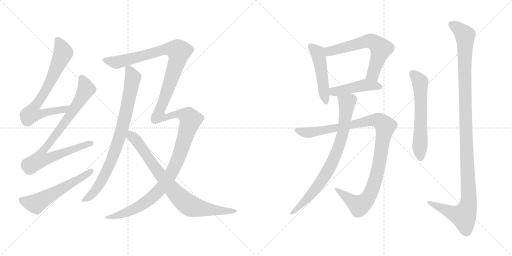
t = 0.00 s
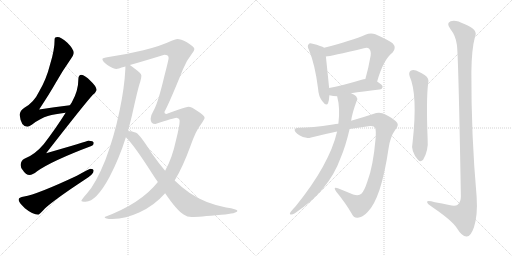
t = 2.38 s
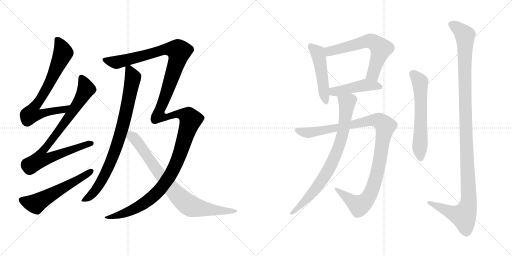
t = 4.76 s
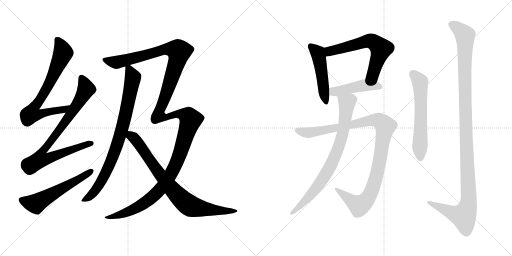
t = 7.14 s
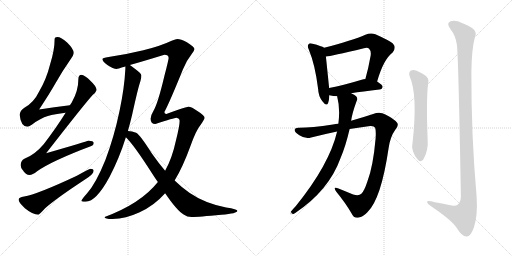
t = 9.52 s
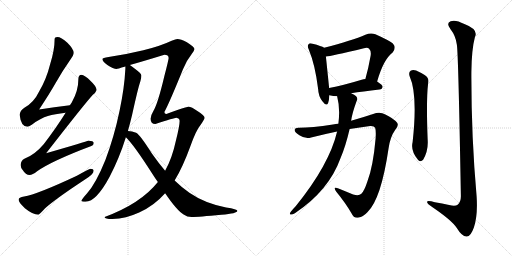
t = 11.90 s

The animated SVG that drew these frames (rendered in a browser with its animation timeline set to each time). Animation: 13 CSS @keyframes rules; one cycle of 11.90 s.

<svg version="1.1" viewBox="0 0 2048 1024" xmlns="http://www.w3.org/2000/svg">
  <g stroke="lightgray" stroke-dasharray="1,1" stroke-width="1" transform="scale(4, 4)">
    <line x1="0" y1="0" x2="256" y2="256"></line>
    <line x1="256" y1="0" x2="0" y2="256"></line>
    <line x1="128" y1="0" x2="128" y2="256"></line>
    <line x1="0" y1="128" x2="256" y2="128"></line>
    <line x1="256" y1="0" x2="512" y2="256"></line>
    <line x1="512" y1="0" x2="256" y2="256"></line>
    <line x1="384" y1="0" x2="384" y2="256"></line>
    <line x1="256" y1="128" x2="512" y2="128"></line>
  </g>
<g transform="scale(1, -1) translate(0, -850)">
   <style type="text/css">
    @keyframes keyframes0 {
      from {
       stroke: black;
       stroke-dashoffset: 741;
       stroke-width: 128;
       }
       71% {
       animation-timing-function: step-end;
       stroke: black;
       stroke-dashoffset: 0;
       stroke-width: 128;
       }
       to {
       stroke: black;
       stroke-width: 1024;
       }
       }
       #make-me-a-hanzi-animation-0 {
         animation: keyframes0 0.853027s both;
         animation-delay: 0.000000s;
         animation-timing-function: linear;
       }
    @keyframes keyframes1 {
      from {
       stroke: black;
       stroke-dashoffset: 856;
       stroke-width: 128;
       }
       74% {
       animation-timing-function: step-end;
       stroke: black;
       stroke-dashoffset: 0;
       stroke-width: 128;
       }
       to {
       stroke: black;
       stroke-width: 1024;
       }
       }
       #make-me-a-hanzi-animation-1 {
         animation: keyframes1 0.946615s both;
         animation-delay: 0.853027s;
         animation-timing-function: linear;
       }
    @keyframes keyframes2 {
      from {
       stroke: black;
       stroke-dashoffset: 574;
       stroke-width: 128;
       }
       65% {
       animation-timing-function: step-end;
       stroke: black;
       stroke-dashoffset: 0;
       stroke-width: 128;
       }
       to {
       stroke: black;
       stroke-width: 1024;
       }
       }
       #make-me-a-hanzi-animation-2 {
         animation: keyframes2 0.717122s both;
         animation-delay: 1.799642s;
         animation-timing-function: linear;
       }
    @keyframes keyframes3 {
      from {
       stroke: black;
       stroke-dashoffset: 849;
       stroke-width: 128;
       }
       73% {
       animation-timing-function: step-end;
       stroke: black;
       stroke-dashoffset: 0;
       stroke-width: 128;
       }
       to {
       stroke: black;
       stroke-width: 1024;
       }
       }
       #make-me-a-hanzi-animation-3 {
         animation: keyframes3 0.940918s both;
         animation-delay: 2.516764s;
         animation-timing-function: linear;
       }
    @keyframes keyframes4 {
      from {
       stroke: black;
       stroke-dashoffset: 1526;
       stroke-width: 128;
       }
       83% {
       animation-timing-function: step-end;
       stroke: black;
       stroke-dashoffset: 0;
       stroke-width: 128;
       }
       to {
       stroke: black;
       stroke-width: 1024;
       }
       }
       #make-me-a-hanzi-animation-4 {
         animation: keyframes4 1.491862s both;
         animation-delay: 3.457682s;
         animation-timing-function: linear;
       }
    @keyframes keyframes5 {
      from {
       stroke: black;
       stroke-dashoffset: 825;
       stroke-width: 128;
       }
       73% {
       animation-timing-function: step-end;
       stroke: black;
       stroke-dashoffset: 0;
       stroke-width: 128;
       }
       to {
       stroke: black;
       stroke-width: 1024;
       }
       }
       #make-me-a-hanzi-animation-5 {
         animation: keyframes5 0.921387s both;
         animation-delay: 4.949544s;
         animation-timing-function: linear;
       }
    @keyframes keyframes6 {
      from {
       stroke: black;
       stroke-dashoffset: 490;
       stroke-width: 128;
       }
       61% {
       animation-timing-function: step-end;
       stroke: black;
       stroke-dashoffset: 0;
       stroke-width: 128;
       }
       to {
       stroke: black;
       stroke-width: 1024;
       }
       }
       #make-me-a-hanzi-animation-6 {
         animation: keyframes6 0.648763s both;
         animation-delay: 5.870931s;
         animation-timing-function: linear;
       }
    @keyframes keyframes7 {
      from {
       stroke: black;
       stroke-dashoffset: 631;
       stroke-width: 128;
       }
       67% {
       animation-timing-function: step-end;
       stroke: black;
       stroke-dashoffset: 0;
       stroke-width: 128;
       }
       to {
       stroke: black;
       stroke-width: 1024;
       }
       }
       #make-me-a-hanzi-animation-7 {
         animation: keyframes7 0.763509s both;
         animation-delay: 6.519694s;
         animation-timing-function: linear;
       }
    @keyframes keyframes8 {
      from {
       stroke: black;
       stroke-dashoffset: 457;
       stroke-width: 128;
       }
       60% {
       animation-timing-function: step-end;
       stroke: black;
       stroke-dashoffset: 0;
       stroke-width: 128;
       }
       to {
       stroke: black;
       stroke-width: 1024;
       }
       }
       #make-me-a-hanzi-animation-8 {
         animation: keyframes8 0.621908s both;
         animation-delay: 7.283203s;
         animation-timing-function: linear;
       }
    @keyframes keyframes9 {
      from {
       stroke: black;
       stroke-dashoffset: 1068;
       stroke-width: 128;
       }
       78% {
       animation-timing-function: step-end;
       stroke: black;
       stroke-dashoffset: 0;
       stroke-width: 128;
       }
       to {
       stroke: black;
       stroke-width: 1024;
       }
       }
       #make-me-a-hanzi-animation-9 {
         animation: keyframes9 1.119141s both;
         animation-delay: 7.905111s;
         animation-timing-function: linear;
       }
    @keyframes keyframes10 {
      from {
       stroke: black;
       stroke-dashoffset: 803;
       stroke-width: 128;
       }
       72% {
       animation-timing-function: step-end;
       stroke: black;
       stroke-dashoffset: 0;
       stroke-width: 128;
       }
       to {
       stroke: black;
       stroke-width: 1024;
       }
       }
       #make-me-a-hanzi-animation-10 {
         animation: keyframes10 0.903483s both;
         animation-delay: 9.024252s;
         animation-timing-function: linear;
       }
    @keyframes keyframes11 {
      from {
       stroke: black;
       stroke-dashoffset: 606;
       stroke-width: 128;
       }
       66% {
       animation-timing-function: step-end;
       stroke: black;
       stroke-dashoffset: 0;
       stroke-width: 128;
       }
       to {
       stroke: black;
       stroke-width: 1024;
       }
       }
       #make-me-a-hanzi-animation-11 {
         animation: keyframes11 0.743164s both;
         animation-delay: 9.927735s;
         animation-timing-function: linear;
       }
    @keyframes keyframes12 {
      from {
       stroke: black;
       stroke-dashoffset: 1200;
       stroke-width: 128;
       }
       80% {
       animation-timing-function: step-end;
       stroke: black;
       stroke-dashoffset: 0;
       stroke-width: 128;
       }
       to {
       stroke: black;
       stroke-width: 1024;
       }
       }
       #make-me-a-hanzi-animation-12 {
         animation: keyframes12 1.226562s both;
         animation-delay: 10.670899s;
         animation-timing-function: linear;
       }
</style>
<path d="M 279.5 429.0 Q 216.5 422.0 156.5 412.0 Q 200.5 479.0 222.5 518.0 Q 247.5 563.0 282.5 613.0 Q 294.5 629.0 294.5 639.0 Q 294.5 654.0 269.5 679.0 Q 244.5 702.0 229.5 702.0 Q 218.5 702.0 218.5 694.0 Q 218.5 650.0 200.5 593.0 Q 185.5 533.0 156.5 484.0 Q 135.5 440.0 97.5 419.0 Q 80.5 409.0 78.5 391.0 Q 83.5 344.0 109.5 343.0 Q 114.5 343.0 128.5 352.0 Q 162.5 378.0 191.5 386.0 Q 218.5 394.0 262.5 399.0 C 292.5 403.0 309.5 432.0 279.5 429.0 Z" fill="lightgray"></path> 
<path d="M 325.5 551.0 Q 313.5 550.0 313.5 534.0 Q 313.5 487.0 287.5 441.0 L 279.5 429.0 L 262.5 399.0 Q 226.5 341.0 175.5 274.0 Q 139.5 231.0 97.5 215.0 Q 83.5 208.0 82.5 190.0 Q 82.5 179.0 91.5 169.0 Q 102.5 150.0 118.5 150.0 Q 129.5 150.0 148.5 165.0 Q 208.5 207.0 365.5 266.0 Q 374.5 269.0 374.5 278.0 Q 374.5 287.0 353.5 287.0 Q 346.5 284.0 184.5 237.0 Q 334.5 430.0 370.5 470.0 Q 383.5 480.0 386.5 490.0 Q 384.5 506.0 362.5 526.0 Q 338.5 550.0 325.5 551.0 Z" fill="lightgray"></path> 
<path d="M 361.5 175.0 Q 357.5 175.0 307.5 147.0 Q 147.5 72.0 96.5 64.0 Q 74.5 61.0 74.5 51.0 Q 74.5 41.0 99.5 17.0 Q 131.5 -9.0 153.5 -9.0 Q 156.5 -9.0 180.5 17.0 Q 221.5 54.0 338.5 131.0 Q 374.5 153.0 374.5 167.0 Q 374.5 175.0 361.5 175.0 Z" fill="lightgray"></path> 
<path d="M 501.5 584.0 L 501.5 575.0 Q 497.5 498.0 478.5 408.0 Q 456.5 302.0 421.5 210.0 Q 383.5 116.0 348.5 77.0 Q 325.5 51.0 325.5 47.0 Q 325.5 43.0 342.5 43.0 Q 384.5 43.0 438.5 143.0 Q 477.5 218.0 503.5 301.0 L 511.5 326.0 Q 520.5 357.0 528.5 391.0 Q 552.5 500.0 561.5 525.0 Q 565.5 539.0 565.5 547.0 L 565.5 548.0 Q 565.5 556.0 539.5 575.0 Q 528.5 584.0 519.5 590.0 C 502.5 603.0 502.5 603.0 501.5 584.0 Z" fill="lightgray"></path> 
<path d="M 631.5 122.0 Q 563.5 36.0 418.5 -18.0 Q 418.5 -26.0 449.5 -26.0 Q 504.5 -24.0 556.5 0.0 Q 616.5 27.0 660.5 77.0 L 698.5 128.0 Q 730.5 180.0 761.5 265.0 Q 784.5 330.0 803.5 352.0 Q 818.5 374.0 818.5 379.0 Q 818.5 388.0 789.5 406.0 Q 766.5 423.0 753.5 423.0 Q 745.5 423.0 665.5 394.0 Q 657.5 394.0 657.5 402.0 Q 678.5 441.0 731.5 572.0 Q 746.5 609.0 767.5 635.0 Q 777.5 647.0 777.5 654.0 Q 777.5 662.0 747.5 681.0 Q 722.5 694.0 709.5 694.0 Q 703.5 694.0 686.5 687.0 Q 642.5 666.0 573.5 649.0 Q 503.5 632.0 434.5 622.0 Q 409.5 618.0 409.5 614.0 Q 409.5 605.0 429.5 590.0 Q 453.5 574.0 466.5 574.0 Q 467.5 574.0 501.5 584.0 L 519.5 590.0 Q 566.5 603.0 657.5 631.0 Q 674.5 631.0 674.5 618.0 Q 674.5 611.0 657.5 546.0 Q 631.5 436.0 613.5 406.0 Q 602.5 388.0 602.5 375.0 Q 602.5 354.0 621.5 354.0 Q 697.5 379.0 705.5 379.0 Q 718.5 377.0 718.5 366.0 Q 718.5 346.0 703.5 287.0 Q 688.5 217.0 660.5 167.0 L 631.5 122.0 Z" fill="lightgray"></path> 
<path d="M 503.5 301.0 Q 534.5 272.0 610.5 153.0 Q 620.5 137.0 631.5 122.0 L 660.5 77.0 Q 707.5 8.0 734.5 -8.0 Q 748.5 -18.0 766.5 -18.0 Q 794.5 -18.0 885.5 -9.0 Q 949.5 -4.0 949.5 7.0 Q 949.5 13.0 904.5 20.0 Q 818.5 37.0 757.5 79.0 Q 729.5 98.0 698.5 128.0 L 660.5 167.0 Q 635.5 196.0 607.5 236.0 Q 561.5 309.0 544.5 319.0 Q 528.5 325.0 511.5 326.0 C 481.5 330.0 482.5 323.0 503.5 301.0 Z" fill="lightgray"></path> 
<path d="M 1296.5 659.0 Q 1286.5 666.0 1250.5 675.0 Q 1237.5 679.0 1234.5 673.0 Q 1227.5 667.0 1235.5 651.0 Q 1260.5 591.0 1272.5 494.0 Q 1273.5 466.0 1289.5 445.0 Q 1305.5 423.0 1312.5 438.0 Q 1316.5 450.0 1317.5 469.0 L 1316.5 498.0 Q 1307.5 588.0 1303.5 624.0 C 1300.5 654.0 1299.5 657.0 1296.5 659.0 Z" fill="lightgray"></path> 
<path d="M 1508.5 524.0 Q 1533.5 612.0 1570.5 640.0 Q 1586.5 659.0 1571.5 676.0 Q 1555.5 689.0 1501.5 713.0 Q 1482.5 720.0 1461.5 711.0 Q 1410.5 689.0 1296.5 659.0 C 1267.5 651.0 1273.5 620.0 1303.5 624.0 Q 1322.5 625.0 1455.5 657.0 Q 1470.5 661.0 1476.5 655.0 Q 1485.5 646.0 1482.5 627.0 Q 1473.5 576.0 1461.5 534.0 C 1453.5 505.0 1499.5 495.0 1508.5 524.0 Z" fill="lightgray"></path> 
<path d="M 1404.5 477.0 Q 1449.5 484.0 1517.5 492.0 Q 1529.5 493.0 1530.5 503.0 Q 1530.5 510.0 1508.5 524.0 L 1461.5 534.0 Q 1454.5 534.0 1446.5 531.0 Q 1374.5 509.0 1316.5 498.0 C 1287.5 492.0 1288.5 476.0 1317.5 469.0 Q 1333.5 465.0 1348.5 465.0 L 1404.5 477.0 Z" fill="lightgray"></path> 
<path d="M 1353.5 355.0 Q 1343.5 355.0 1331.5 352.0 Q 1246.5 339.0 1196.5 339.0 Q 1180.5 340.0 1178.5 331.0 Q 1177.5 322.0 1197.5 309.0 Q 1221.5 293.0 1244.5 300.0 Q 1295.5 313.0 1348.5 324.0 L 1398.5 334.0 Q 1438.5 341.0 1480.5 346.0 Q 1496.5 347.0 1500.5 339.0 Q 1504.5 329.0 1502.5 297.0 Q 1492.5 183.0 1469.5 124.0 Q 1457.5 87.0 1445.5 75.0 Q 1435.5 65.0 1412.5 72.0 Q 1381.5 85.0 1351.5 97.0 Q 1330.5 104.0 1344.5 84.0 Q 1384.5 35.0 1406.5 -4.0 Q 1415.5 -25.0 1435.5 -20.0 Q 1450.5 -19.0 1469.5 1.0 Q 1524.5 53.0 1554.5 258.0 Q 1561.5 304.0 1580.5 330.0 Q 1596.5 349.0 1588.5 359.0 Q 1573.5 377.0 1541.5 392.0 Q 1519.5 405.0 1492.5 394.0 Q 1453.5 381.0 1404.5 367.0 L 1353.5 355.0 Z" fill="lightgray"></path> 
<path d="M 1348.5 324.0 Q 1317.5 192.0 1183.5 26.0 Q 1173.5 16.0 1162.5 2.0 Q 1156.5 -7.0 1162.5 -8.0 Q 1169.5 -9.0 1179.5 -3.0 Q 1315.5 88.0 1361.5 216.0 Q 1382.5 265.0 1398.5 334.0 L 1404.5 367.0 Q 1408.5 397.0 1426.5 446.0 Q 1432.5 456.0 1424.5 465.0 Q 1418.5 471.0 1404.5 477.0 C 1378.5 491.0 1341.5 494.0 1348.5 465.0 Q 1361.5 416.0 1353.5 355.0 L 1348.5 324.0 Z" fill="lightgray"></path> 
<path d="M 1638.5 545.0 Q 1671.5 472.0 1650.5 282.0 Q 1641.5 246.0 1672.5 210.0 Q 1682.5 200.0 1692.5 211.0 Q 1714.5 248.0 1710.5 294.0 Q 1704.5 451.0 1712.5 516.0 Q 1718.5 538.0 1698.5 550.0 Q 1682.5 560.0 1664.5 568.0 Q 1651.5 572.0 1642.5 567.0 Q 1633.5 560.0 1638.5 545.0 Z" fill="lightgray"></path> 
<path d="M 1827.5 671.0 Q 1833.5 634.0 1843.5 65.0 Q 1843.5 41.0 1830.5 31.0 Q 1820.5 24.0 1796.5 30.0 Q 1768.5 36.0 1739.5 41.0 Q 1705.5 51.0 1708.5 41.0 Q 1709.5 34.0 1731.5 20.0 Q 1806.5 -31.0 1826.5 -61.0 Q 1848.5 -97.0 1866.5 -96.0 Q 1882.5 -97.0 1895.5 -60.0 Q 1911.5 -12.0 1906.5 64.0 Q 1884.5 311.0 1885.5 562.0 Q 1886.5 653.0 1899.5 701.0 Q 1915.5 732.0 1857.5 754.0 Q 1821.5 773.0 1802.5 765.0 Q 1783.5 758.0 1801.5 734.0 Q 1823.5 706.0 1827.5 671.0 Z" fill="lightgray"></path> 
      <clipPath id="make-me-a-hanzi-clip-0">
      <path d="M 279.5 429.0 Q 216.5 422.0 156.5 412.0 Q 200.5 479.0 222.5 518.0 Q 247.5 563.0 282.5 613.0 Q 294.5 629.0 294.5 639.0 Q 294.5 654.0 269.5 679.0 Q 244.5 702.0 229.5 702.0 Q 218.5 702.0 218.5 694.0 Q 218.5 650.0 200.5 593.0 Q 185.5 533.0 156.5 484.0 Q 135.5 440.0 97.5 419.0 Q 80.5 409.0 78.5 391.0 Q 83.5 344.0 109.5 343.0 Q 114.5 343.0 128.5 352.0 Q 162.5 378.0 191.5 386.0 Q 218.5 394.0 262.5 399.0 C 292.5 403.0 309.5 432.0 279.5 429.0 Z" fill="lightgray"></path>
      </clipPath>
      <path clip-path="url(#make-me-a-hanzi-clip-0)" d="M 231.5 687.0 L 245.5 665.0 L 252.5 639.0 L 189.5 501.0 L 130.5 412.0 L 125.5 394.0 L 151.5 391.0 L 211.5 407.0 L 253.5 411.0 L 271.5 427.0 " fill="none" id="make-me-a-hanzi-animation-0" stroke-dasharray="613 1226" stroke-linecap="round"></path>

      <clipPath id="make-me-a-hanzi-clip-1">
      <path d="M 325.5 551.0 Q 313.5 550.0 313.5 534.0 Q 313.5 487.0 287.5 441.0 L 279.5 429.0 L 262.5 399.0 Q 226.5 341.0 175.5 274.0 Q 139.5 231.0 97.5 215.0 Q 83.5 208.0 82.5 190.0 Q 82.5 179.0 91.5 169.0 Q 102.5 150.0 118.5 150.0 Q 129.5 150.0 148.5 165.0 Q 208.5 207.0 365.5 266.0 Q 374.5 269.0 374.5 278.0 Q 374.5 287.0 353.5 287.0 Q 346.5 284.0 184.5 237.0 Q 334.5 430.0 370.5 470.0 Q 383.5 480.0 386.5 490.0 Q 384.5 506.0 362.5 526.0 Q 338.5 550.0 325.5 551.0 Z" fill="lightgray"></path>
      </clipPath>
      <path clip-path="url(#make-me-a-hanzi-clip-1)" d="M 326.5 538.0 L 344.5 494.0 L 331.5 468.0 L 211.5 293.0 L 170.5 246.0 L 160.5 213.0 L 195.5 217.0 L 364.5 276.0 " fill="none" id="make-me-a-hanzi-animation-1" stroke-dasharray="728 1456" stroke-linecap="round"></path>

      <clipPath id="make-me-a-hanzi-clip-2">
      <path d="M 361.5 175.0 Q 357.5 175.0 307.5 147.0 Q 147.5 72.0 96.5 64.0 Q 74.5 61.0 74.5 51.0 Q 74.5 41.0 99.5 17.0 Q 131.5 -9.0 153.5 -9.0 Q 156.5 -9.0 180.5 17.0 Q 221.5 54.0 338.5 131.0 Q 374.5 153.0 374.5 167.0 Q 374.5 175.0 361.5 175.0 Z" fill="lightgray"></path>
      </clipPath>
      <path clip-path="url(#make-me-a-hanzi-clip-2)" d="M 84.5 50.0 L 109.5 40.0 L 145.5 36.0 L 364.5 166.0 " fill="none" id="make-me-a-hanzi-animation-2" stroke-dasharray="446 892" stroke-linecap="round"></path>

      <clipPath id="make-me-a-hanzi-clip-3">
      <path d="M 501.5 584.0 L 501.5 575.0 Q 497.5 498.0 478.5 408.0 Q 456.5 302.0 421.5 210.0 Q 383.5 116.0 348.5 77.0 Q 325.5 51.0 325.5 47.0 Q 325.5 43.0 342.5 43.0 Q 384.5 43.0 438.5 143.0 Q 477.5 218.0 503.5 301.0 L 511.5 326.0 Q 520.5 357.0 528.5 391.0 Q 552.5 500.0 561.5 525.0 Q 565.5 539.0 565.5 547.0 L 565.5 548.0 Q 565.5 556.0 539.5 575.0 Q 528.5 584.0 519.5 590.0 C 502.5 603.0 502.5 603.0 501.5 584.0 Z" fill="lightgray"></path>
      </clipPath>
      <path clip-path="url(#make-me-a-hanzi-clip-3)" d="M 508.5 580.0 L 517.5 573.0 L 531.5 539.0 L 506.5 408.0 L 463.5 257.0 L 442.5 200.0 L 394.5 106.0 L 358.5 64.0 L 329.5 48.0 " fill="none" id="make-me-a-hanzi-animation-3" stroke-dasharray="721 1442" stroke-linecap="round"></path>

      <clipPath id="make-me-a-hanzi-clip-4">
      <path d="M 631.5 122.0 Q 563.5 36.0 418.5 -18.0 Q 418.5 -26.0 449.5 -26.0 Q 504.5 -24.0 556.5 0.0 Q 616.5 27.0 660.5 77.0 L 698.5 128.0 Q 730.5 180.0 761.5 265.0 Q 784.5 330.0 803.5 352.0 Q 818.5 374.0 818.5 379.0 Q 818.5 388.0 789.5 406.0 Q 766.5 423.0 753.5 423.0 Q 745.5 423.0 665.5 394.0 Q 657.5 394.0 657.5 402.0 Q 678.5 441.0 731.5 572.0 Q 746.5 609.0 767.5 635.0 Q 777.5 647.0 777.5 654.0 Q 777.5 662.0 747.5 681.0 Q 722.5 694.0 709.5 694.0 Q 703.5 694.0 686.5 687.0 Q 642.5 666.0 573.5 649.0 Q 503.5 632.0 434.5 622.0 Q 409.5 618.0 409.5 614.0 Q 409.5 605.0 429.5 590.0 Q 453.5 574.0 466.5 574.0 Q 467.5 574.0 501.5 584.0 L 519.5 590.0 Q 566.5 603.0 657.5 631.0 Q 674.5 631.0 674.5 618.0 Q 674.5 611.0 657.5 546.0 Q 631.5 436.0 613.5 406.0 Q 602.5 388.0 602.5 375.0 Q 602.5 354.0 621.5 354.0 Q 697.5 379.0 705.5 379.0 Q 718.5 377.0 718.5 366.0 Q 718.5 346.0 703.5 287.0 Q 688.5 217.0 660.5 167.0 L 631.5 122.0 Z" fill="lightgray"></path>
      </clipPath>
      <path clip-path="url(#make-me-a-hanzi-clip-4)" d="M 416.5 611.0 L 469.5 601.0 L 649.5 651.0 L 679.5 654.0 L 711.5 648.0 L 713.5 626.0 L 704.5 592.0 L 637.5 409.0 L 634.5 387.0 L 669.5 381.0 L 704.5 395.0 L 725.5 394.0 L 753.5 383.0 L 762.5 371.0 L 703.5 193.0 L 645.5 98.0 L 598.5 52.0 L 527.5 9.0 L 441.5 -20.0 L 427.5 -15.0 " fill="none" id="make-me-a-hanzi-animation-4" stroke-dasharray="1398 2796" stroke-linecap="round"></path>

      <clipPath id="make-me-a-hanzi-clip-5">
      <path d="M 503.5 301.0 Q 534.5 272.0 610.5 153.0 Q 620.5 137.0 631.5 122.0 L 660.5 77.0 Q 707.5 8.0 734.5 -8.0 Q 748.5 -18.0 766.5 -18.0 Q 794.5 -18.0 885.5 -9.0 Q 949.5 -4.0 949.5 7.0 Q 949.5 13.0 904.5 20.0 Q 818.5 37.0 757.5 79.0 Q 729.5 98.0 698.5 128.0 L 660.5 167.0 Q 635.5 196.0 607.5 236.0 Q 561.5 309.0 544.5 319.0 Q 528.5 325.0 511.5 326.0 C 481.5 330.0 482.5 323.0 503.5 301.0 Z" fill="lightgray"></path>
      </clipPath>
      <path clip-path="url(#make-me-a-hanzi-clip-5)" d="M 516.5 318.0 L 551.5 280.0 L 665.5 120.0 L 744.5 37.0 L 760.5 26.0 L 815.5 14.0 L 895.5 5.0 L 945.5 7.0 " fill="none" id="make-me-a-hanzi-animation-5" stroke-dasharray="697 1394" stroke-linecap="round"></path>

      <clipPath id="make-me-a-hanzi-clip-6">
      <path d="M 1296.5 659.0 Q 1286.5 666.0 1250.5 675.0 Q 1237.5 679.0 1234.5 673.0 Q 1227.5 667.0 1235.5 651.0 Q 1260.5 591.0 1272.5 494.0 Q 1273.5 466.0 1289.5 445.0 Q 1305.5 423.0 1312.5 438.0 Q 1316.5 450.0 1317.5 469.0 L 1316.5 498.0 Q 1307.5 588.0 1303.5 624.0 C 1300.5 654.0 1299.5 657.0 1296.5 659.0 Z" fill="lightgray"></path>
      </clipPath>
      <path clip-path="url(#make-me-a-hanzi-clip-6)" d="M 1243.5 665.0 L 1272.5 636.0 L 1301.5 445.0 " fill="none" id="make-me-a-hanzi-animation-6" stroke-dasharray="362 724" stroke-linecap="round"></path>

      <clipPath id="make-me-a-hanzi-clip-7">
      <path d="M 1508.5 524.0 Q 1533.5 612.0 1570.5 640.0 Q 1586.5 659.0 1571.5 676.0 Q 1555.5 689.0 1501.5 713.0 Q 1482.5 720.0 1461.5 711.0 Q 1410.5 689.0 1296.5 659.0 C 1267.5 651.0 1273.5 620.0 1303.5 624.0 Q 1322.5 625.0 1455.5 657.0 Q 1470.5 661.0 1476.5 655.0 Q 1485.5 646.0 1482.5 627.0 Q 1473.5 576.0 1461.5 534.0 C 1453.5 505.0 1499.5 495.0 1508.5 524.0 Z" fill="lightgray"></path>
      </clipPath>
      <path clip-path="url(#make-me-a-hanzi-clip-7)" d="M 1305.5 630.0 L 1317.5 645.0 L 1331.5 650.0 L 1466.5 685.0 L 1498.5 680.0 L 1524.5 655.0 L 1494.5 559.0 L 1468.5 540.0 " fill="none" id="make-me-a-hanzi-animation-7" stroke-dasharray="503 1006" stroke-linecap="round"></path>

      <clipPath id="make-me-a-hanzi-clip-8">
      <path d="M 1404.5 477.0 Q 1449.5 484.0 1517.5 492.0 Q 1529.5 493.0 1530.5 503.0 Q 1530.5 510.0 1508.5 524.0 L 1461.5 534.0 Q 1454.5 534.0 1446.5 531.0 Q 1374.5 509.0 1316.5 498.0 C 1287.5 492.0 1288.5 476.0 1317.5 469.0 Q 1333.5 465.0 1348.5 465.0 L 1404.5 477.0 Z" fill="lightgray"></path>
      </clipPath>
      <path clip-path="url(#make-me-a-hanzi-clip-8)" d="M 1324.5 491.0 L 1334.5 484.0 L 1351.5 485.0 L 1462.5 510.0 L 1520.5 503.0 " fill="none" id="make-me-a-hanzi-animation-8" stroke-dasharray="329 658" stroke-linecap="round"></path>

      <clipPath id="make-me-a-hanzi-clip-9">
      <path d="M 1353.5 355.0 Q 1343.5 355.0 1331.5 352.0 Q 1246.5 339.0 1196.5 339.0 Q 1180.5 340.0 1178.5 331.0 Q 1177.5 322.0 1197.5 309.0 Q 1221.5 293.0 1244.5 300.0 Q 1295.5 313.0 1348.5 324.0 L 1398.5 334.0 Q 1438.5 341.0 1480.5 346.0 Q 1496.5 347.0 1500.5 339.0 Q 1504.5 329.0 1502.5 297.0 Q 1492.5 183.0 1469.5 124.0 Q 1457.5 87.0 1445.5 75.0 Q 1435.5 65.0 1412.5 72.0 Q 1381.5 85.0 1351.5 97.0 Q 1330.5 104.0 1344.5 84.0 Q 1384.5 35.0 1406.5 -4.0 Q 1415.5 -25.0 1435.5 -20.0 Q 1450.5 -19.0 1469.5 1.0 Q 1524.5 53.0 1554.5 258.0 Q 1561.5 304.0 1580.5 330.0 Q 1596.5 349.0 1588.5 359.0 Q 1573.5 377.0 1541.5 392.0 Q 1519.5 405.0 1492.5 394.0 Q 1453.5 381.0 1404.5 367.0 L 1353.5 355.0 Z" fill="lightgray"></path>
      </clipPath>
      <path clip-path="url(#make-me-a-hanzi-clip-9)" d="M 1187.5 329.0 L 1234.5 319.0 L 1478.5 368.0 L 1507.5 370.0 L 1532.5 356.0 L 1540.5 343.0 L 1519.5 206.0 L 1501.5 131.0 L 1475.5 63.0 L 1456.5 40.0 L 1435.5 29.0 L 1354.5 87.0 " fill="none" id="make-me-a-hanzi-animation-9" stroke-dasharray="940 1880" stroke-linecap="round"></path>

      <clipPath id="make-me-a-hanzi-clip-10">
      <path d="M 1348.5 324.0 Q 1317.5 192.0 1183.5 26.0 Q 1173.5 16.0 1162.5 2.0 Q 1156.5 -7.0 1162.5 -8.0 Q 1169.5 -9.0 1179.5 -3.0 Q 1315.5 88.0 1361.5 216.0 Q 1382.5 265.0 1398.5 334.0 L 1404.5 367.0 Q 1408.5 397.0 1426.5 446.0 Q 1432.5 456.0 1424.5 465.0 Q 1418.5 471.0 1404.5 477.0 C 1378.5 491.0 1341.5 494.0 1348.5 465.0 Q 1361.5 416.0 1353.5 355.0 L 1348.5 324.0 Z" fill="lightgray"></path>
      </clipPath>
      <path clip-path="url(#make-me-a-hanzi-clip-10)" d="M 1357.5 459.0 L 1388.5 439.0 L 1378.5 355.0 L 1347.5 243.0 L 1317.5 178.0 L 1280.5 118.0 L 1219.5 45.0 L 1165.5 -3.0 " fill="none" id="make-me-a-hanzi-animation-10" stroke-dasharray="675 1350" stroke-linecap="round"></path>

      <clipPath id="make-me-a-hanzi-clip-11">
      <path d="M 1638.5 545.0 Q 1671.5 472.0 1650.5 282.0 Q 1641.5 246.0 1672.5 210.0 Q 1682.5 200.0 1692.5 211.0 Q 1714.5 248.0 1710.5 294.0 Q 1704.5 451.0 1712.5 516.0 Q 1718.5 538.0 1698.5 550.0 Q 1682.5 560.0 1664.5 568.0 Q 1651.5 572.0 1642.5 567.0 Q 1633.5 560.0 1638.5 545.0 Z" fill="lightgray"></path>
      </clipPath>
      <path clip-path="url(#make-me-a-hanzi-clip-11)" d="M 1651.5 556.0 L 1680.5 523.0 L 1682.5 217.0 " fill="none" id="make-me-a-hanzi-animation-11" stroke-dasharray="478 956" stroke-linecap="round"></path>

      <clipPath id="make-me-a-hanzi-clip-12">
      <path d="M 1827.5 671.0 Q 1833.5 634.0 1843.5 65.0 Q 1843.5 41.0 1830.5 31.0 Q 1820.5 24.0 1796.5 30.0 Q 1768.5 36.0 1739.5 41.0 Q 1705.5 51.0 1708.5 41.0 Q 1709.5 34.0 1731.5 20.0 Q 1806.5 -31.0 1826.5 -61.0 Q 1848.5 -97.0 1866.5 -96.0 Q 1882.5 -97.0 1895.5 -60.0 Q 1911.5 -12.0 1906.5 64.0 Q 1884.5 311.0 1885.5 562.0 Q 1886.5 653.0 1899.5 701.0 Q 1915.5 732.0 1857.5 754.0 Q 1821.5 773.0 1802.5 765.0 Q 1783.5 758.0 1801.5 734.0 Q 1823.5 706.0 1827.5 671.0 Z" fill="lightgray"></path>
      </clipPath>
      <path clip-path="url(#make-me-a-hanzi-clip-12)" d="M 1809.5 749.0 L 1826.5 741.0 L 1860.5 709.0 L 1860.5 422.0 L 1873.5 36.0 L 1853.5 -14.0 L 1803.5 0.0 L 1728.5 33.0 L 1726.5 39.0 L 1715.5 39.0 " fill="none" id="make-me-a-hanzi-animation-12" stroke-dasharray="1072 2144" stroke-linecap="round"></path>

</g>
</svg>
